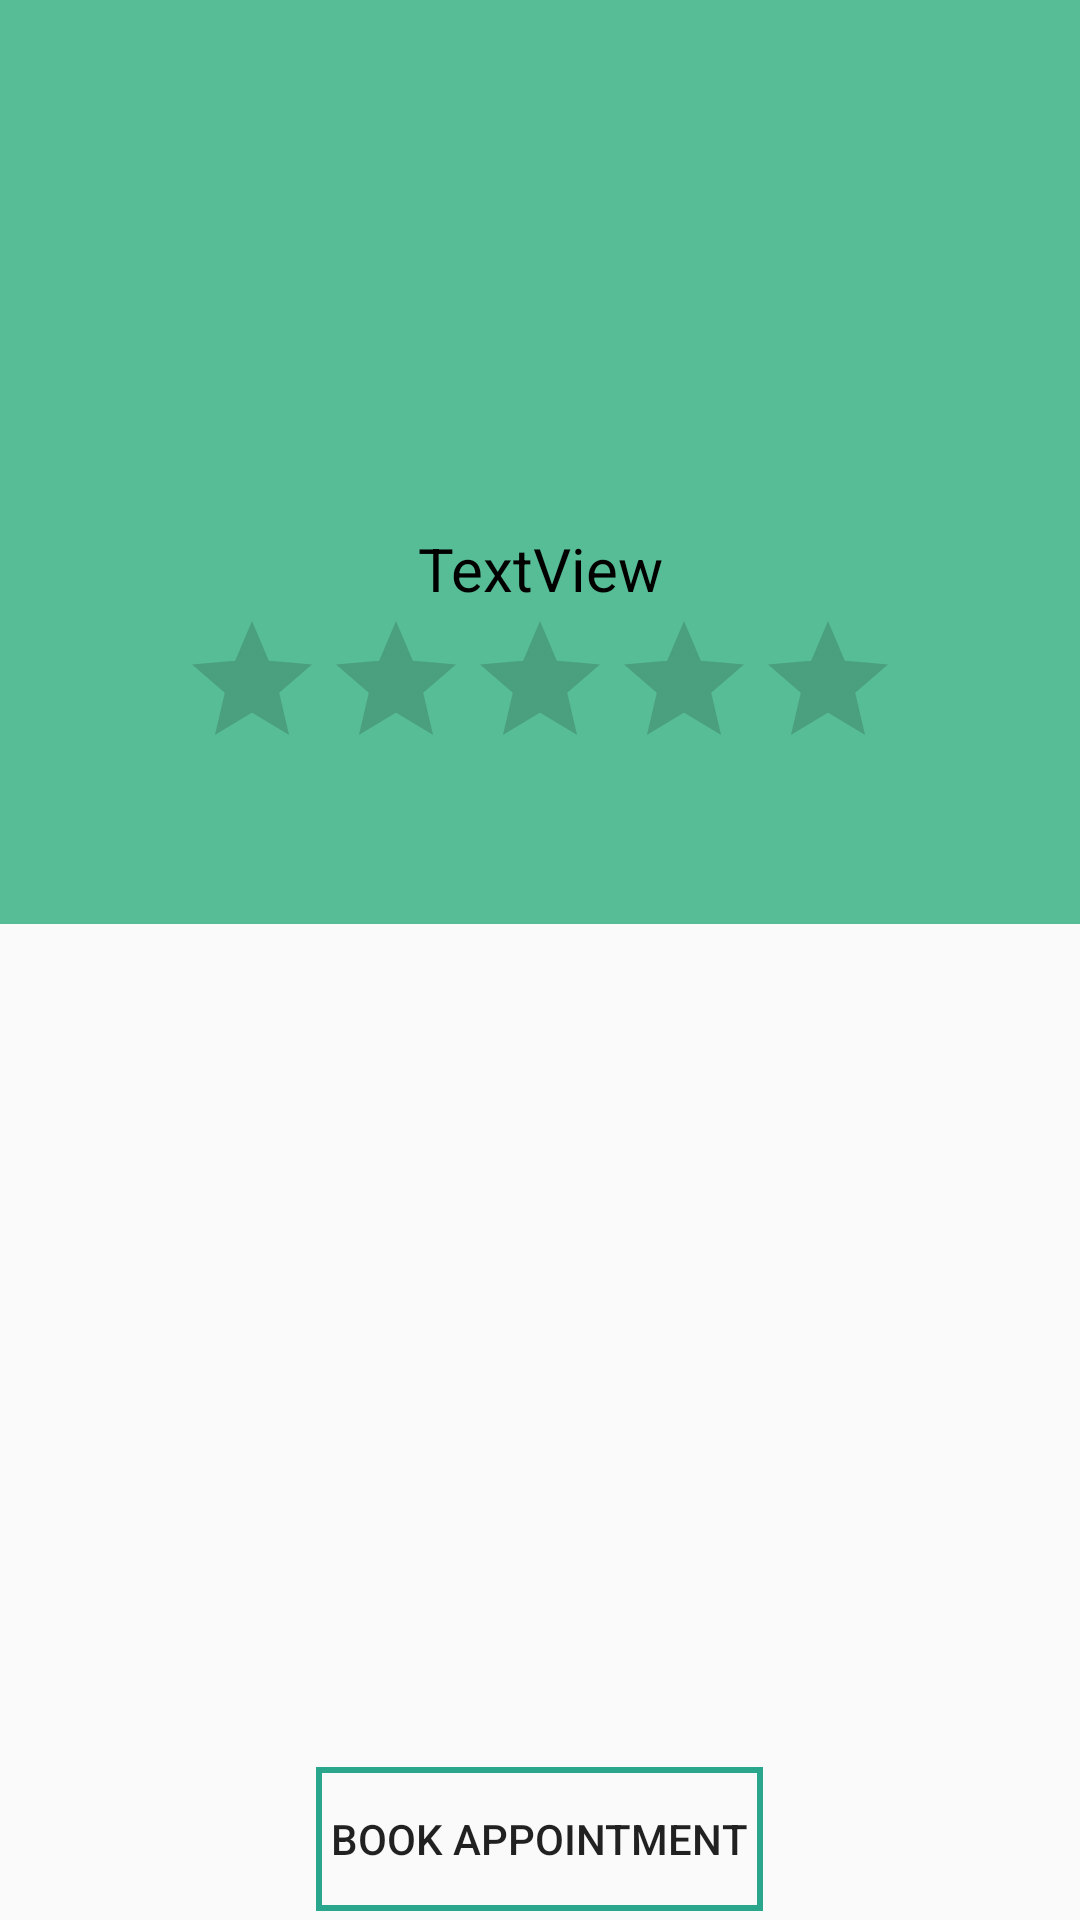

Produce the Android XML layout that renders to this screen, including the resource entries it uses.
<!-- AndroidManifest.xml: application theme AppTheme -->
<!-- res/layout/activity_doctor_profile.xml -->
<?xml version="1.0" encoding="utf-8"?>

<RelativeLayout xmlns:android="http://schemas.android.com/apk/res/android"
    xmlns:app="http://schemas.android.com/apk/res-auto"
    xmlns:tools="http://schemas.android.com/tools"
    android:layout_width="match_parent"
    android:layout_height="match_parent"
    tools:context="com.medicus.medicus.DoctorProfile">


    <android.support.design.widget.AppBarLayout
        android:id="@+id/top_bar"
        android:layout_width="match_parent"
        android:layout_height="wrap_content"
        android:theme="@style/AppTheme.AppBarOverlay"
        app:elevation="0dp">

        <android.support.v7.widget.Toolbar
            android:id="@+id/toolbar"
            android:layout_width="match_parent"
            android:layout_height="?attr/actionBarSize"
            android:background="?attr/colorPrimary"
            android:elevation="0dp"
            app:popupTheme="@style/AppTheme.PopupOverlay" />

    </android.support.design.widget.AppBarLayout>

    <RelativeLayout
        android:id="@+id/doc_header"
        android:layout_width="match_parent"
        android:layout_height="wrap_content"
        android:layout_below="@+id/top_bar"
        android:background="@color/colorPrimaryDark">

        <ImageView
            android:id="@+id/doc_image"
            android:layout_width="match_parent"
            android:layout_height="120dp"
            app:srcCompat="@drawable/ic_account_circle_black_24dp" />

        <TextView
            android:id="@+id/doc_designation"
            android:layout_width="match_parent"
            android:layout_height="wrap_content"
            android:layout_below="@+id/doc_image"
            android:text="TextView"
            android:textAlignment="center"
            android:textColor="@android:color/black"
            android:textSize="20sp" />

        <RatingBar
            android:id="@+id/ratingBar"
            android:layout_width="wrap_content"
            android:layout_height="wrap_content"
            android:layout_below="@+id/doc_designation"
            android:layout_centerHorizontal="true"
            android:clickable="false"
            android:isIndicator="true"
            android:numStars="5"
            android:stepSize="0.1" />

        <view
            android:id="@+id/tabs"
            class="android.support.design.widget.TabLayout"
            android:layout_width="match_parent"
            android:layout_height="wrap_content"
            android:layout_below="@+id/ratingBar"
            android:textColor="#000"
            android:background="@color/colorPrimaryDark"/>

    </RelativeLayout>

    <android.support.v4.view.ViewPager
        android:id="@+id/doc_content"
        android:layout_width="match_parent"
        android:layout_height="wrap_content"
        android:layout_below="@+id/doc_header"
        android:layout_marginBottom="50dp" />

    <Button
        android:id="@+id/bookAppointment"
        android:layout_width="wrap_content"
        android:layout_height="wrap_content"
        android:layout_alignParentBottom="true"
        android:layout_centerHorizontal="true"
        android:layout_marginBottom="3dp"
        android:background="@drawable/button_layout2"
        android:paddingLeft="5dp"
        android:paddingRight="5dp"
        android:text="Book Appointment" />
</RelativeLayout>
<!-- resources referenced by this layout -->
<resources>
  <color name="colorPrimaryDark">#57bd96</color>
  <!-- drawable button_layout2 (drawable) -->
  <?xml version="1.0" encoding="utf-8"?>
  
  <shape xmlns:android="http://schemas.android.com/apk/res/android"
      android:shape="rectangle">
      
      <stroke android:width="2dp" android:color="@color/colorPrimaryDarker" />
  </shape>
  <style name="AppTheme.AppBarOverlay" parent="ThemeOverlay.AppCompat.Dark.ActionBar" />
  <style name="AppTheme.PopupOverlay" parent="ThemeOverlay.AppCompat.Light" />
  <style name="AppTheme" parent="Theme.AppCompat.Light.DarkActionBar">
          
          <item name="colorPrimary">@color/colorPrimaryDark</item>
          <item name="colorPrimaryDark">@color/colorPrimaryDark</item>
          <item name="colorAccent">@color/colorAccent</item>
      </style>
  <color name="colorPrimaryDarker">#29a68b</color>
  <color name="colorAccent">#09325e</color>
</resources>
